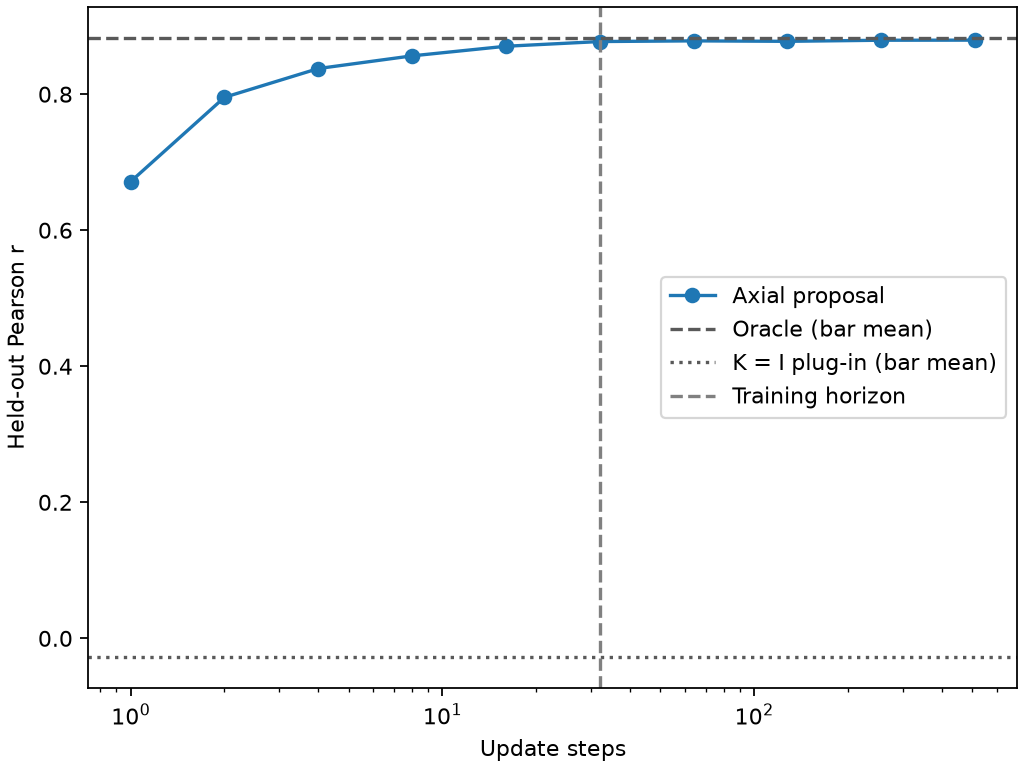

The table this chart was drawn from, first rows:
t, draw_count, pearson_r, oracle_pearson_r, identity_pearson_r
1, 128, 0.6715, 0.8831, -0.02775
2, 256, 0.7954, 0.8831, -0.02775
4, 512, 0.8377, 0.8831, -0.02775
8, 1024, 0.8563, 0.8831, -0.02775
16, 2048, 0.8705, 0.8831, -0.02775
32, 4096, 0.8774, 0.8831, -0.02775
64, 8192, 0.8784, 0.8831, -0.02775
128, 16384, 0.8777, 0.8831, -0.02775
256, 32768, 0.8793, 0.8831, -0.02775
512, 65536, 0.8794, 0.8831, -0.02775
